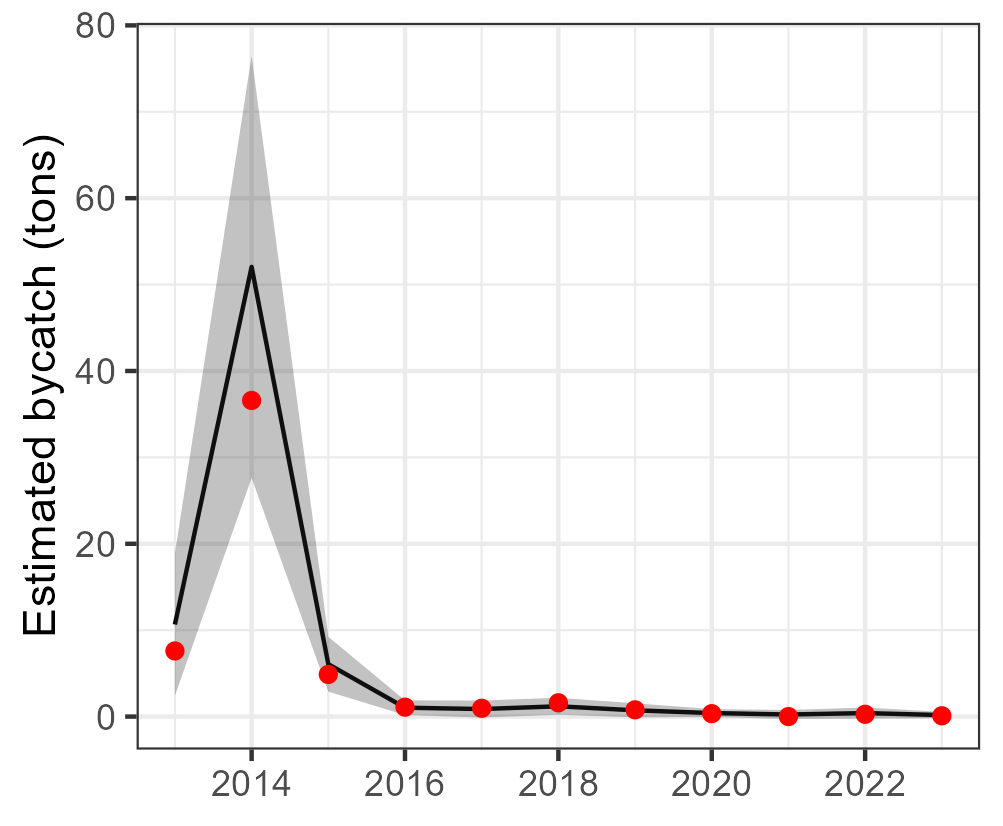

Source data for this figure (header and first rows):
Year, est, se, est_corr, se_corr, lwr, upr, model, type, species
2013, 10.66, 4.203, 10.66, NA, 2.42, 18.9, tV_mod_ln, single, Xiphias gladius
2014, 52.05, 12.46, 52.05, NA, 27.63, 76.47, tV_mod_ln, single, Xiphias gladius
2015, 6.066, 1.62, 6.066, NA, 2.891, 9.241, tV_mod_ln, single, Xiphias gladius
2016, 1.027, 0.4349, 1.027, NA, 0.1748, 1.88, tV_mod_ln, single, Xiphias gladius
2017, 0.8718, 0.503, 0.8718, NA, -0.1141, 1.858, tV_mod_ln, single, Xiphias gladius
2018, 1.19, 0.5031, 1.19, NA, 0.204, 2.176, tV_mod_ln, single, Xiphias gladius
2019, 0.7236, 0.4143, 0.7236, NA, -0.08847, 1.536, tV_mod_ln, single, Xiphias gladius
2020, 0.408, 0.2336, 0.408, NA, -0.04988, 0.8659, tV_mod_ln, single, Xiphias gladius
2021, 0.2378, 0.2681, 0.2378, NA, -0.2877, 0.7632, tV_mod_ln, single, Xiphias gladius
2022, 0.4048, 0.3271, 0.4048, NA, -0.2363, 1.046, tV_mod_ln, single, Xiphias gladius
2023, 0.1717, 0.1925, 0.1717, NA, -0.2056, 0.5491, tV_mod_ln, single, Xiphias gladius
